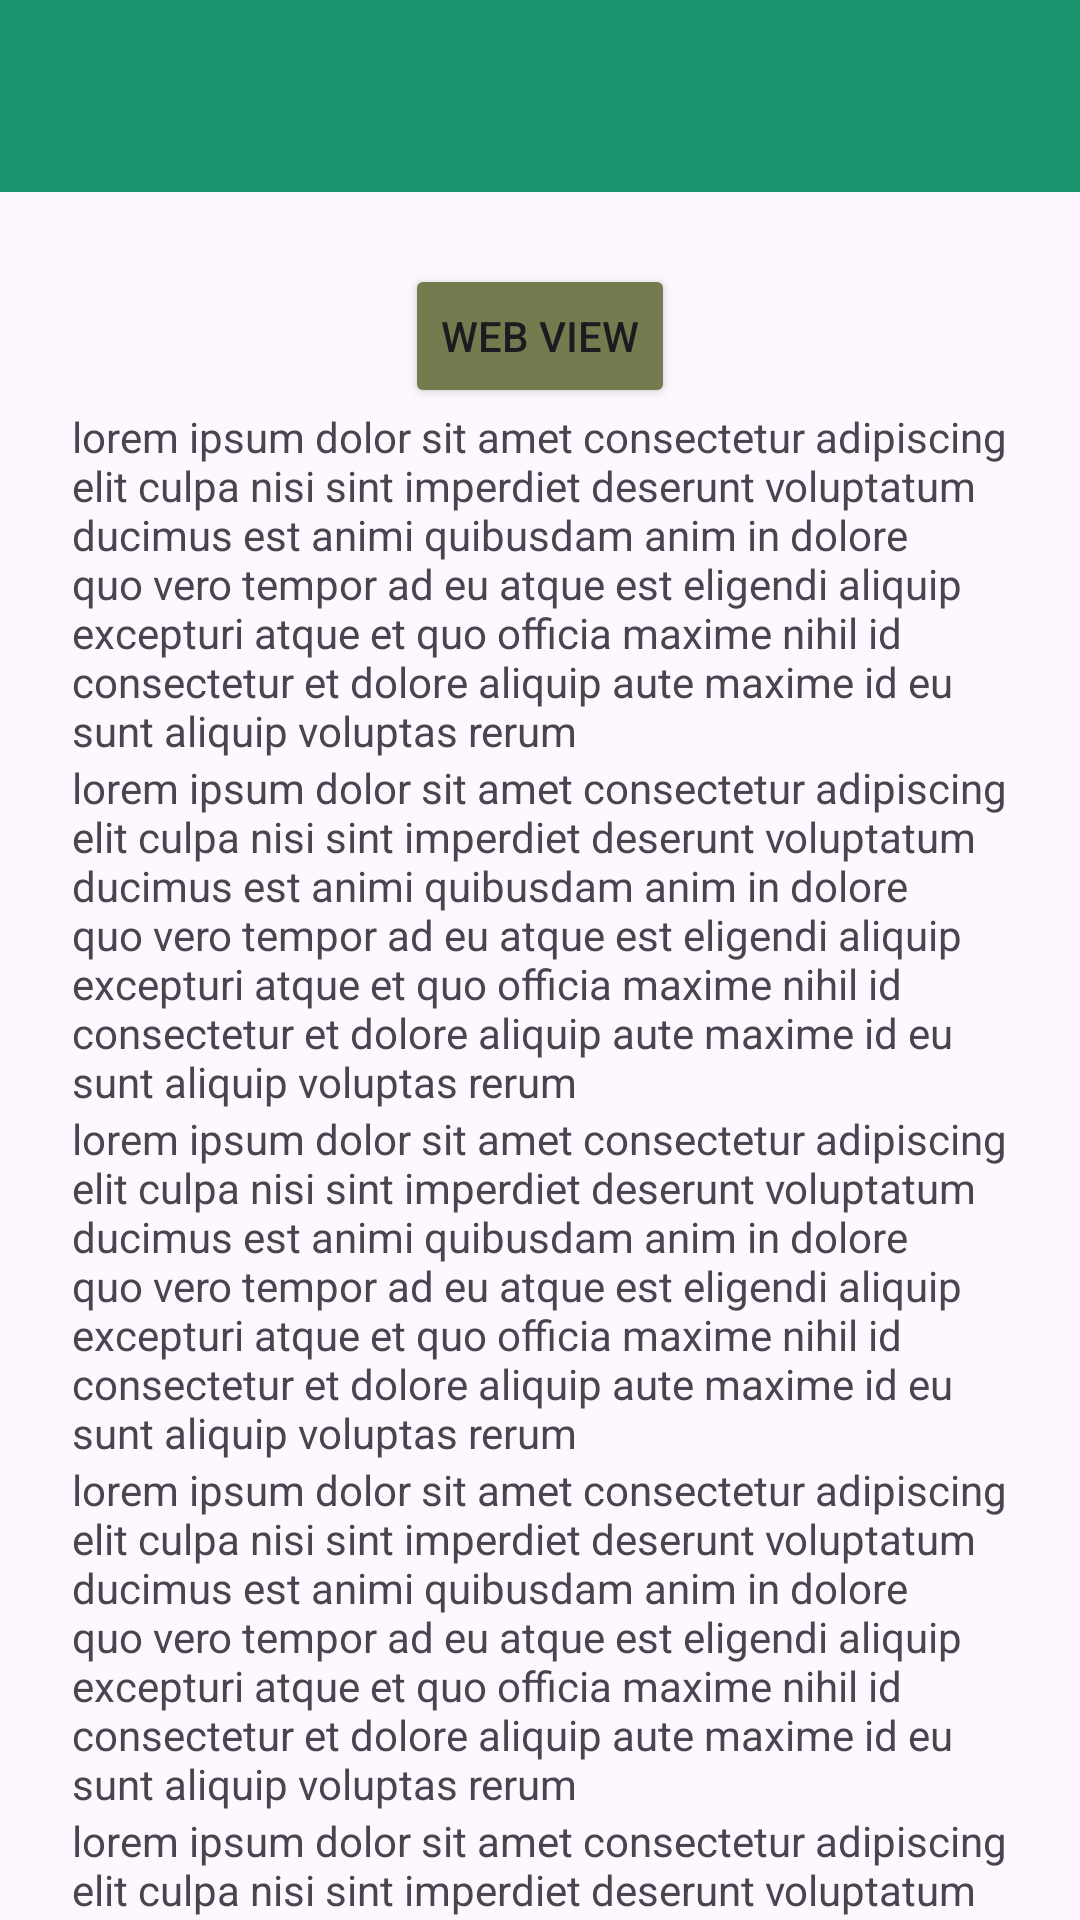

Layout XML and referenced resources for this Android screen:
<!-- AndroidManifest.xml: application theme Theme.Sherine_TIA -->
<!-- res/layout/activity_lima.xml -->
<?xml version="1.0" encoding="utf-8"?>
<androidx.coordinatorlayout.widget.CoordinatorLayout xmlns:android="http://schemas.android.com/apk/res/android"
    xmlns:app="http://schemas.android.com/apk/res-auto"
    xmlns:tools="http://schemas.android.com/tools"
    android:id="@+id/main"
    android:layout_width="match_parent"
    android:layout_height="match_parent"
    tools:context=".P5.LimaActivity">

    <com.google.android.material.appbar.AppBarLayout
        android:id="@+id/appBar"
        android:layout_width="match_parent"
        android:layout_height="wrap_content">

        <androidx.appcompat.widget.Toolbar
            android:id="@+id/toolbar"
            android:layout_width="match_parent"
            android:layout_height="?attr/actionBarSize"
            android:background="@color/green"
            app:layout_constraintBottom_toBottomOf="parent"
            app:layout_constraintEnd_toEndOf="parent"
            app:layout_constraintHorizontal_bias="0.0"
            app:layout_constraintStart_toStartOf="parent"
            app:layout_constraintTop_toTopOf="parent"
            app:layout_constraintVertical_bias="0.0"
            app:layout_scrollFlags="scroll|enterAlways" />
    </com.google.android.material.appbar.AppBarLayout>

    <androidx.core.widget.NestedScrollView
        android:layout_width="match_parent"
        android:layout_height="match_parent"
        android:clipToPadding="false"
        android:padding="24dp"
        app:layout_behavior="@string/appbar_scrolling_view_behavior">

        <LinearLayout
            android:layout_width="match_parent"
            android:layout_height="wrap_content"
            android:gravity="center_horizontal"
            android:orientation="vertical">

            <Button
                android:id="@+id/btnWebView"
                android:layout_width="wrap_content"
                android:layout_height="wrap_content"
                android:text="Web View"
                android:backgroundTint="@color/button" />

            <TextView
                android:layout_width="match_parent"
                android:layout_height="wrap_content"
                android:text="lorem ipsum dolor sit amet consectetur adipiscing elit culpa nisi sint imperdiet deserunt voluptatum ducimus est animi quibusdam anim in dolore quo vero tempor ad eu atque est eligendi aliquip excepturi atque et quo officia maxime nihil id consectetur et dolore aliquip aute maxime id eu sunt aliquip voluptas rerum" />

            <TextView
                android:layout_width="match_parent"
                android:layout_height="wrap_content"
                android:text="lorem ipsum dolor sit amet consectetur adipiscing elit culpa nisi sint imperdiet deserunt voluptatum ducimus est animi quibusdam anim in dolore quo vero tempor ad eu atque est eligendi aliquip excepturi atque et quo officia maxime nihil id consectetur et dolore aliquip aute maxime id eu sunt aliquip voluptas rerum" />

            <TextView
                android:layout_width="match_parent"
                android:layout_height="wrap_content"
                android:text="lorem ipsum dolor sit amet consectetur adipiscing elit culpa nisi sint imperdiet deserunt voluptatum ducimus est animi quibusdam anim in dolore quo vero tempor ad eu atque est eligendi aliquip excepturi atque et quo officia maxime nihil id consectetur et dolore aliquip aute maxime id eu sunt aliquip voluptas rerum" />

            <TextView
                android:layout_width="match_parent"
                android:layout_height="wrap_content"
                android:text="lorem ipsum dolor sit amet consectetur adipiscing elit culpa nisi sint imperdiet deserunt voluptatum ducimus est animi quibusdam anim in dolore quo vero tempor ad eu atque est eligendi aliquip excepturi atque et quo officia maxime nihil id consectetur et dolore aliquip aute maxime id eu sunt aliquip voluptas rerum" />

            <TextView
                android:layout_width="match_parent"
                android:layout_height="wrap_content"
                android:text="lorem ipsum dolor sit amet consectetur adipiscing elit culpa nisi sint imperdiet deserunt voluptatum ducimus est animi quibusdam anim in dolore quo vero tempor ad eu atque est eligendi aliquip excepturi atque et quo officia maxime nihil id consectetur et dolore aliquip aute maxime id eu sunt aliquip voluptas rerum" />

            <TextView
                android:layout_width="match_parent"
                android:layout_height="wrap_content"
                android:text="lorem ipsum dolor sit amet consectetur adipiscing elit culpa nisi sint imperdiet deserunt voluptatum ducimus est animi quibusdam anim in dolore quo vero tempor ad eu atque est eligendi aliquip excepturi atque et quo officia maxime nihil id consectetur et dolore aliquip aute maxime id eu sunt aliquip voluptas rerum" />

            <TextView
                android:layout_width="match_parent"
                android:layout_height="wrap_content"
                android:text="lorem ipsum dolor sit amet consectetur adipiscing elit culpa nisi sint imperdiet deserunt voluptatum ducimus est animi quibusdam anim in dolore quo vero tempor ad eu atque est eligendi aliquip excepturi atque et quo officia maxime nihil id consectetur et dolore aliquip aute maxime id eu sunt aliquip voluptas rerum" />

            <TextView
                android:layout_width="match_parent"
                android:layout_height="wrap_content"
                android:text="lorem ipsum dolor sit amet consectetur adipiscing elit culpa nisi sint imperdiet deserunt voluptatum ducimus est animi quibusdam anim in dolore quo vero tempor ad eu atque est eligendi aliquip excepturi atque et quo officia maxime nihil id consectetur et dolore aliquip aute maxime id eu sunt aliquip voluptas rerum" />

            <TextView
                android:layout_width="match_parent"
                android:layout_height="wrap_content"
                android:text="lorem ipsum dolor sit amet consectetur adipiscing elit culpa nisi sint imperdiet deserunt voluptatum ducimus est animi quibusdam anim in dolore quo vero tempor ad eu atque est eligendi aliquip excepturi atque et quo officia maxime nihil id consectetur et dolore aliquip aute maxime id eu sunt aliquip voluptas rerum" />

            <TextView
                android:layout_width="match_parent"
                android:layout_height="wrap_content"
                android:text="lorem ipsum dolor sit amet consectetur adipiscing elit culpa nisi sint imperdiet deserunt voluptatum ducimus est animi quibusdam anim in dolore quo vero tempor ad eu atque est eligendi aliquip excepturi atque et quo officia maxime nihil id consectetur et dolore aliquip aute maxime id eu sunt aliquip voluptas rerum" />

            <TextView
                android:layout_width="match_parent"
                android:layout_height="wrap_content"
                android:text="lorem ipsum dolor sit amet consectetur adipiscing elit culpa nisi sint imperdiet deserunt voluptatum ducimus est animi quibusdam anim in dolore quo vero tempor ad eu atque est eligendi aliquip excepturi atque et quo officia maxime nihil id consectetur et dolore aliquip aute maxime id eu sunt aliquip voluptas rerum" />

            <TextView
                android:layout_width="match_parent"
                android:layout_height="wrap_content"
                android:text="lorem ipsum dolor sit amet consectetur adipiscing elit culpa nisi sint imperdiet deserunt voluptatum ducimus est animi quibusdam anim in dolore quo vero tempor ad eu atque est eligendi aliquip excepturi atque et quo officia maxime nihil id consectetur et dolore aliquip aute maxime id eu sunt aliquip voluptas rerum" />

            <TextView
                android:layout_width="match_parent"
                android:layout_height="wrap_content"
                android:text="lorem ipsum dolor sit amet consectetur adipiscing elit culpa nisi sint imperdiet deserunt voluptatum ducimus est animi quibusdam anim in dolore quo vero tempor ad eu atque est eligendi aliquip excepturi atque et quo officia maxime nihil id consectetur et dolore aliquip aute maxime id eu sunt aliquip voluptas rerum" />

            <TextView
                android:layout_width="match_parent"
                android:layout_height="wrap_content"
                android:text="lorem ipsum dolor sit amet consectetur adipiscing elit culpa nisi sint imperdiet deserunt voluptatum ducimus est animi quibusdam anim in dolore quo vero tempor ad eu atque est eligendi aliquip excepturi atque et quo officia maxime nihil id consectetur et dolore aliquip aute maxime id eu sunt aliquip voluptas rerum" />

            <TextView
                android:layout_width="match_parent"
                android:layout_height="wrap_content"
                android:text="lorem ipsum dolor sit amet consectetur adipiscing elit culpa nisi sint imperdiet deserunt voluptatum ducimus est animi quibusdam anim in dolore quo vero tempor ad eu atque est eligendi aliquip excepturi atque et quo officia maxime nihil id consectetur et dolore aliquip aute maxime id eu sunt aliquip voluptas rerum" />

            <TextView
                android:layout_width="match_parent"
                android:layout_height="wrap_content"
                android:text="lorem ipsum dolor sit amet consectetur adipiscing elit culpa nisi sint imperdiet deserunt voluptatum ducimus est animi quibusdam anim in dolore quo vero tempor ad eu atque est eligendi aliquip excepturi atque et quo officia maxime nihil id consectetur et dolore aliquip aute maxime id eu sunt aliquip voluptas rerum" />

            <TextView
                android:layout_width="match_parent"
                android:layout_height="wrap_content"
                android:text="lorem ipsum dolor sit amet consectetur adipiscing elit culpa nisi sint imperdiet deserunt voluptatum ducimus est animi quibusdam anim in dolore quo vero tempor ad eu atque est eligendi aliquip excepturi atque et quo officia maxime nihil id consectetur et dolore aliquip aute maxime id eu sunt aliquip voluptas rerum" />
        </LinearLayout>
    </androidx.core.widget.NestedScrollView>
</androidx.coordinatorlayout.widget.CoordinatorLayout>
<!-- resources referenced by this layout -->
<resources>
  <color name="button">#747B4F</color>
  <color name="green">#1A936F</color>
  <style name="Theme.Sherine_TIA" parent="Base.Theme.Sherine_TIA" />
  <style name="Base.Theme.Sherine_TIA" parent="Theme.Material3.DayNight.NoActionBar">
          
          
      </style>
</resources>
